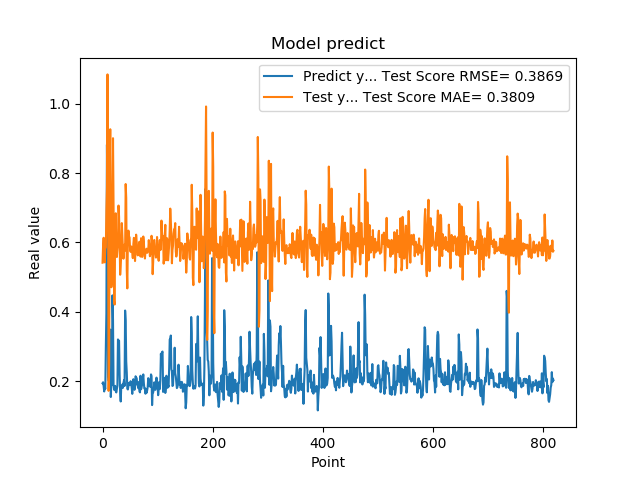

The data file committed next to this chart (first rows):
1.941800117492676059e-01, 5.416609140266228639e-01
1.970258951187133512e-01, 5.915694636874899714e-01
1.859861761331558505e-01, 6.136094616095718601e-01
1.705197989940643033e-01, 5.730619454880447883e-01
1.844120919704437256e-01, 5.425774123269702098e-01
1.779371052980423251e-01, 5.820975539797168530e-01
3.004232645034790039e-01, 5.855680594132165462e-01
3.969086110591887873e-01, 6.922029334893263774e-01
8.820003867149353027e-01, 7.577853114431571946e-01
6.841114759445190430e-01, 1.084585389212469053e+00
2.116497457027435580e-01, 7.699344195735718932e-01
2.014262527227401733e-01, 1.722670564655517100e-01
2.061583995819092074e-01, 2.513103191872441688e-01
3.160260915756225586e-01, 8.032115444408300942e-01
3.489396274089813232e-01, 9.264461949377900130e-01
1.544443815946578979e-01, 7.149568847886104139e-01
1.959947794675827026e-01, 4.709251628458515082e-01
1.894801408052444180e-01, 4.931654702485169239e-01
4.474425017833709162e-01, 6.349891162009457801e-01
3.771362304687500555e-01, 9.006713155924627179e-01
1.889318972826004028e-01, 7.052316789289195809e-01
1.752775162458419522e-01, 4.308357333964438207e-01
1.822472065687180121e-01, 4.211576373645742888e-01
1.866402029991149902e-01, 6.719461779510468302e-01
1.715678423643112183e-01, 6.842037062417735127e-01
1.676391065120696744e-01, 5.708999375831882439e-01
1.773854047060013095e-01, 5.581202915926988251e-01
1.872433423995972235e-01, 5.784439574277147056e-01
3.204146027565002441e-01, 5.937741115877215314e-01
3.134283721446990967e-01, 7.064599942531220034e-01
3.171058297157288153e-01, 6.747974163664571812e-01
2.202603369951247891e-01, 6.117046804837277252e-01
1.659800857305526733e-01, 5.069643374707807348e-01
1.415748745203018188e-01, 5.334497138497423796e-01
1.852595061063766479e-01, 5.640544356413521587e-01
1.814238876104354858e-01, 6.559074015686181536e-01
1.905867606401443481e-01, 6.189764853785405530e-01
1.810430586338043213e-01, 5.819945037280654931e-01
1.954265981912612915e-01, 5.532986892329153639e-01
2.029463946819305142e-01, 5.872373544062347017e-01
1.862521618604660034e-01, 5.940385122508763382e-01
4.038094580173492432e-01, 5.764688149729365607e-01
3.743042349815369207e-01, 7.685197044789462417e-01
2.572054266929626465e-01, 7.287220079277192397e-01
2.253161966800689420e-01, 5.193440773294796253e-01
1.787700653076171875e-01, 4.675968669276093226e-01
1.761920750141143799e-01, 6.053470178933648693e-01
1.861467957496643066e-01, 6.342195390050170412e-01
1.954011768102645874e-01, 6.145138249939000596e-01
1.907722949981689176e-01, 6.153192132485184596e-01
1.898660957813262939e-01, 5.809520964612301386e-01
2.001174986362457275e-01, 5.728368422348396605e-01
1.922753006219863892e-01, 5.886451236009349053e-01
1.810636967420578003e-01, 5.861442544411429312e-01
1.635809391736984530e-01, 5.688485248931791638e-01
1.916799396276473999e-01, 5.549706586621360183e-01
2.058236002922058105e-01, 5.962632619925455346e-01
1.857409924268722812e-01, 6.133617956665897708e-01
1.752161234617233276e-01, 5.755977831719124582e-01
1.845117062330245972e-01, 5.464804453888177926e-01
2.143009155988692682e-01, 5.789487165938367319e-01
... 759 more rows
